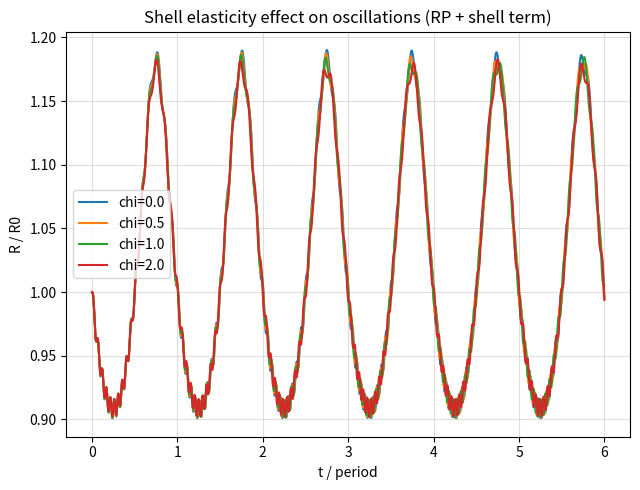

Recreate this plot in Python.
import numpy as np
import matplotlib.pyplot as plt
from scipy.integrate import solve_ivp

# Simple shell elasticity effects on RP (contrast-agent-like coating)

rho = 1.0
R0 = 1.0
p_g0 = 100.0
kappa = 1.4
p0 = 100.0
mu = 0.0
sigma = 0.0

Pa = 50.0          # keep drive mild to highlight stiffness shift
f = 0.2
omega = 2 * np.pi * f

chi_values = [0.0, 0.5, 1.0, 2.0]  # shell elasticity (nondimensional)


def rp_rhs_factory(chi):
    def p_bubble(R):
        R = max(R, 1e-8)
        return p_g0 * (R0 / R) ** (3 * kappa)

    def rhs(t, y):
        R, Rdot = y
        R = max(R, 1e-8)
        p_inf = p0 + Pa * np.sin(omega * t)
        delta_p = p_bubble(R) - p_inf
        shell_term = 4 * chi * (R - R0) / (R0 * R)  # linear shell tension
        surf = 2 * sigma / R
        Rddot = (delta_p - surf - shell_term) / (rho * R) - 1.5 * (Rdot ** 2) / R
        return [Rdot, Rddot]

    return rhs


periods = 6
t_end = periods / f
t_eval = np.linspace(0, t_end, 1500)
y0 = [R0, 0.0]

plt.figure(figsize=(6.5, 5))
for chi in chi_values:
    rhs = rp_rhs_factory(chi)
    sol = solve_ivp(rhs, (0, t_end), y0, t_eval=t_eval, rtol=1e-8, atol=1e-11)
    plt.plot(sol.t / (1 / f), sol.y[0] / R0, label=f"chi={chi}")

plt.xlabel("t / period")
plt.ylabel("R / R0")
plt.title("Shell elasticity effect on oscillations (RP + shell term)")
plt.grid(True, alpha=0.4)
plt.legend()
plt.tight_layout()
plt.savefig("study_shell_effects.png", dpi=300)
plt.show()
